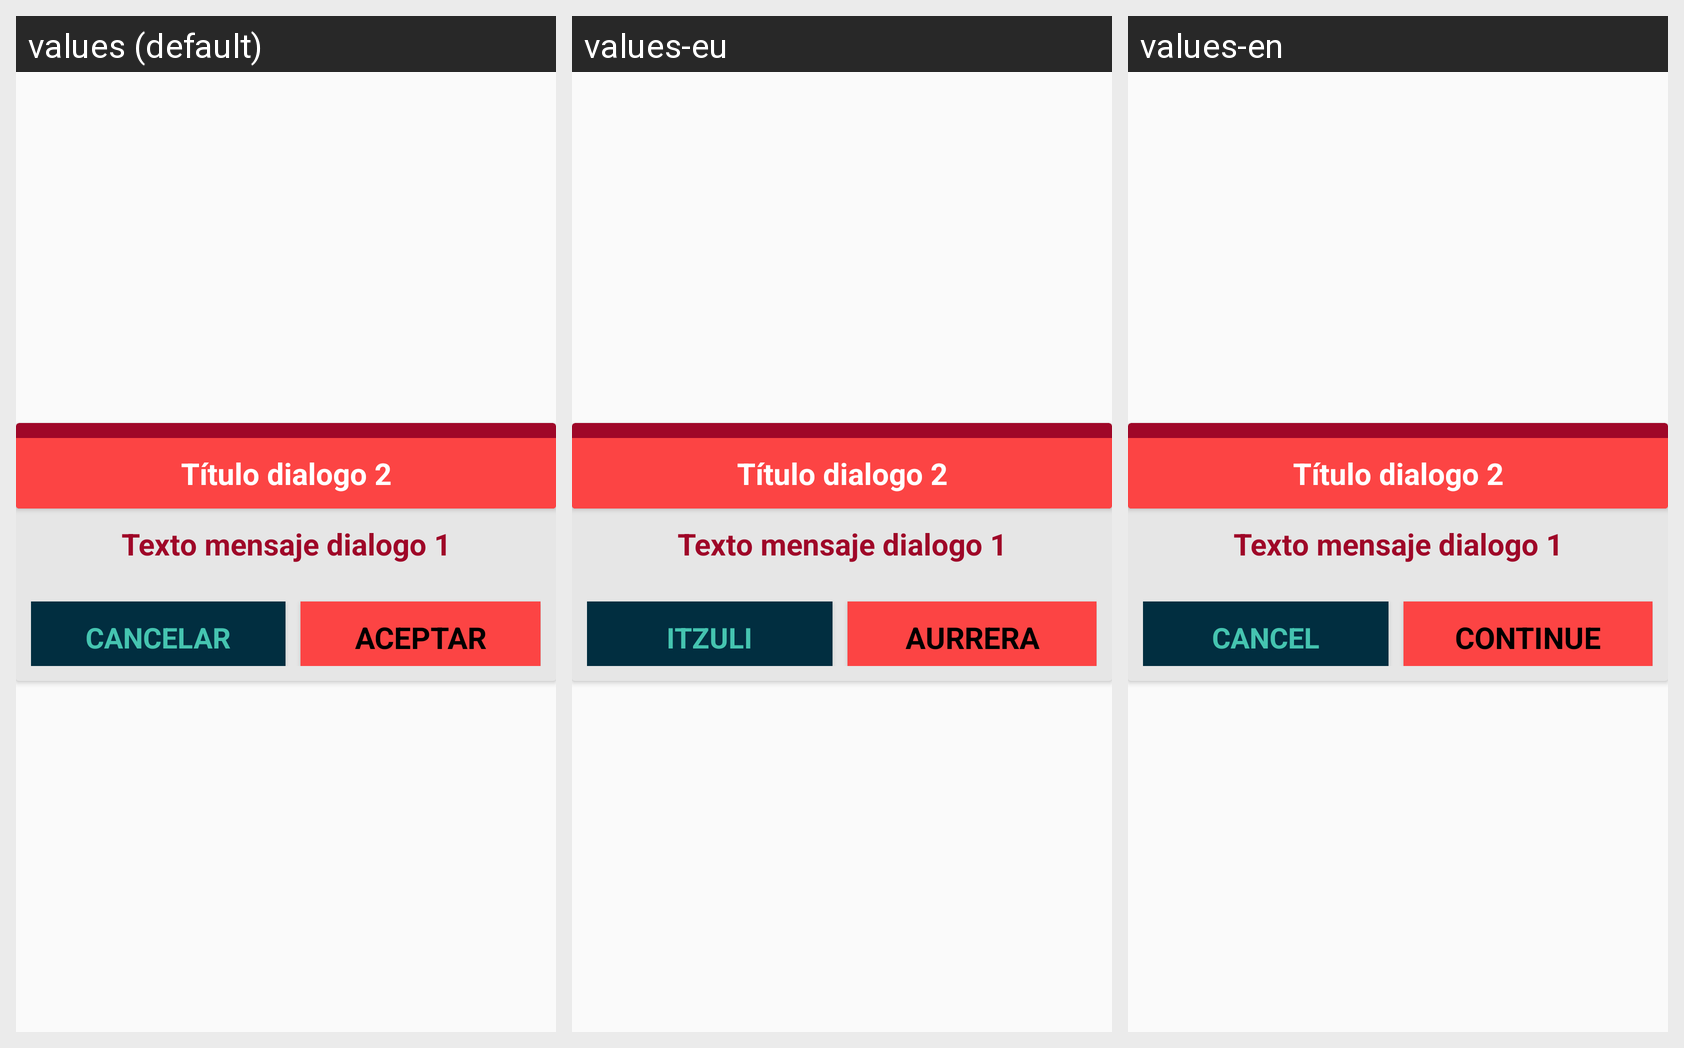

The Android screen above is rendered under several locales of the same app. Produce the string resources it draws, with the default and per-locale values.
Android screen res/layout/dial_2_boton.xml rendered under 3 locales, left to right: values (default), values-eu, values-en. Device: Nexus 5 (rendered at 1080×1920; each locale shown at half size, 540×960, under a caption strip naming it); theme TemaAplicacion.
Strings drawn on this screen, with the default value and each locale's value (text and hints the layout hard-codes, and strings that could not be matched under every locale, appear in the picture but are not listed):

b_cancelar
  values: CANCELAR
  values-eu: ITZULI
  values-en: CANCEL

b_aceptar
  values: ACEPTAR
  values-eu: AURRERA
  values-en: CONTINUE
